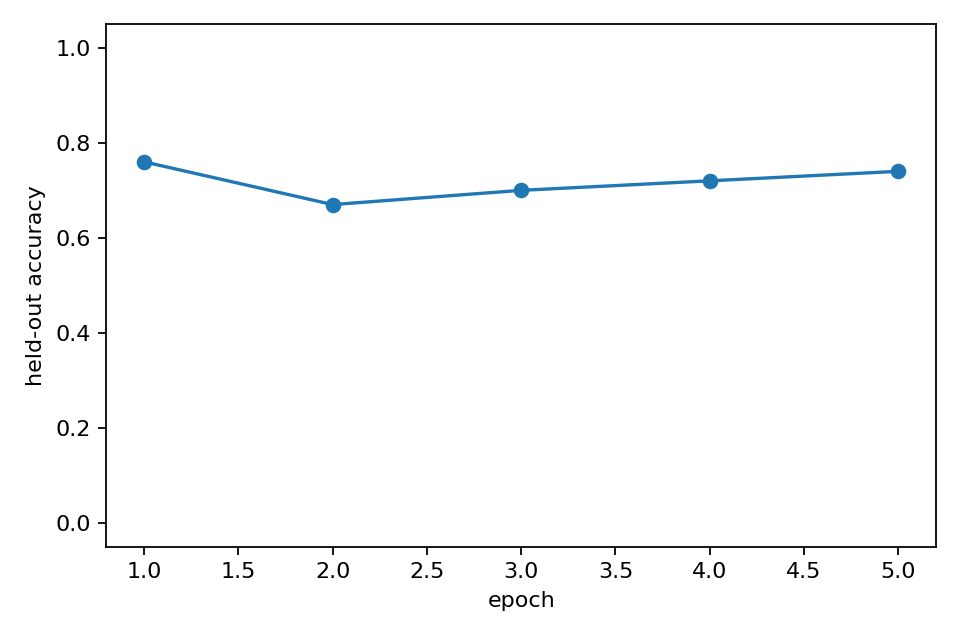

The file beside this chart, header and first rows:
epoch, heldout_accuracy, epoch_wall_time_s
1, 0.76, 26.68
2, 0.67, 26.88
3, 0.7, 27.31
4, 0.72, 27.2
5, 0.74, 27.5
